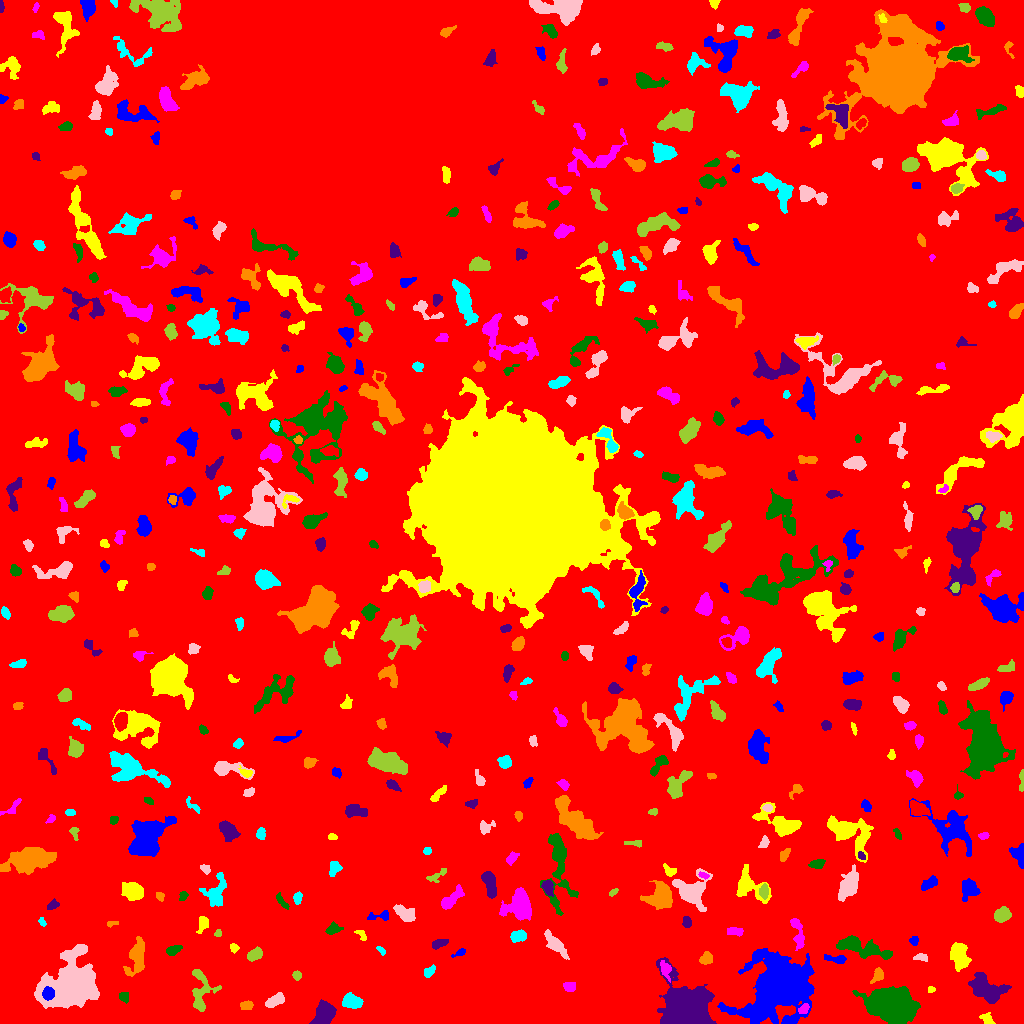

The file beside this chart, header and first rows:
ID, X, Y, A, B, theta, total_flux, mu_max, mu_median, mu_mean, R_fwhm, R_e, R10, R90, x_start, x_end, y_start, y_end, area, greylevel
0, 523, 485.9, 302.7, 286.8, 0.3406, 1644520, 17.0, 2.0, 2.175, 20.59, 232.8, 88.3, 371.2, 0, 1023, 0, 1023, 756054, 2.175
1, 779.7, 37.84, 12.14, 10.36, 0.7093, 62962, 130.0, 5.0, 16.89, 9.69, 10.59, 3.989, 23.3, 717, 814, 0, 75, 3727, 20.89
2, 986.7, 4.917, 3.832, 2.63, -0.6108, 229.0, 3.0, 2.0, 1.941, 5.698, 4.068, 1.493, 5.585, 979, 995, 0, 11, 118, 5.941
3, 803.4, 14.3, 2.679, 1.936, 0.6789, 214.0, 5.0, 2.0, 2.253, 3.385, 2.706, 1.128, 4.514, 798, 809, 10, 20, 95, 11.25
4, 124, 27.22, 2.44, 2.18, -0.5954, 175.0, 4.0, 2.0, 1.842, 4.068, 2.821, 1.128, 4.618, 119, 128, 20, 31, 95, 6.842
5, 324.2, 9.669, 5.645, 4.398, 0.9896, 2044, 11.0, 4.0, 4.949, 6.699, 6.05, 2.394, 9.788, 309, 336, 0, 24, 413, 8.949
6, 247, 18.62, 2.937, 1.64, -0.0253, 149.0, 4.0, 1.0, 1.367, 3.868, 2.764, 1.128, 4.442, 240, 253, 14, 23, 109, 7.367
7, 351.6, 22.01, 4.586, 3.318, -0.3806, 1099, 9.0, 4.0, 4.293, 6.358, 5.015, 1.954, 7.653, 342, 363, 15, 31, 256, 9.293
8, 275.1, 22.8, 4.982, 2.282, 0.5193, 555.0, 7.0, 3.0, 2.748, 4.652, 4.222, 1.596, 6.604, 265, 284, 16, 31, 202, 7.748
9, 200.8, 32.42, 11.9, 5.86, 1.557, 1337, 7.0, 3.0, 2.815, 6.18, 7.024, 2.646, 10.94, 192, 221, 12, 54, 475, 6.815
10, 382, 34.62, 4.178, 1.536, 1.524, 140.0, 4.0, 1.0, 1.538, 3.478, 2.821, 0.9772, 4.687, 378, 386, 27, 47, 91, 7.538
11, 48.06, 29.92, 2.922, 2.614, 1.486, 1137, 17.0, 7.0, 7.788, 4.514, 3.568, 1.382, 5.614, 42, 54, 23, 37, 146, 31.79
12, 930.8, 34.08, 1.933, 1.538, 0.0008951, 137.0, 5.0, 3.0, 2.915, 3.038, 2.257, 0.7979, 3.338, 928, 935, 31, 37, 47, 6.915
13, 569.8, 37.27, 2.93, 2.387, 0.3564, 217.0, 4.0, 2.0, 1.887, 4.853, 3.338, 1.262, 5.14, 563, 575, 32, 41, 115, 6.887
14, 891.5, 17.82, 10.62, 7.315, -0.2804, 18715, 38.0, 9.0, 11.62, 10.75, 10.76, 4.184, 18.11, 852, 920, 0, 37, 1610, 15.62
15, 986.4, 34.45, 8.786, 5.286, -0.5645, 3245, 14.0, 4.0, 4.807, 7.674, 7.569, 2.877, 12.44, 968, 1011, 20, 51, 675, 8.807
16, 878.1, 48.62, 3.56, 2.601, 1.13, 304.0, 6.0, 2.0, 2.235, 4.107, 3.523, 1.262, 5.754, 870, 883, 40, 56, 136, 7.235
17, 428.9, 51.67, 3.138, 2.024, 0.7128, 168.0, 3.0, 2.0, 1.541, 4.334, 3.09, 1.262, 4.72, 424, 435, 46, 59, 109, 6.541
18, 70.74, 36.11, 12.98, 10.37, 0.6636, 34197, 70.0, 9.0, 14.97, 9.027, 11.38, 4.107, 21.63, 34, 99, 15, 79, 2284, 17.97
19, 296.8, 47.6, 2.121, 1.976, -1.18, 173.0, 7.0, 2.0, 2.247, 1.954, 2.585, 0.7979, 4.184, 292, 301, 43, 53, 77, 7.247
20, 278.9, 59.22, 2.878, 1.178, 0.0359, 67.0, 2.0, 1.0, 0.9571, 3.868, 2.257, 0.9772, 3.568, 273, 286, 57, 62, 70, 6.957
21, 835.8, 64.29, 6.123, 1.797, -0.1705, 411.0, 7.0, 3.0, 2.796, 3.478, 3.827, 1.382, 5.89, 824, 846, 60, 69, 147, 8.796
22, 958.9, 68.81, 6.905, 3.918, -1.438, 1643, 10.0, 3.0, 3.969, 6.817, 6.18, 2.326, 9.982, 950, 971, 52, 81, 414, 7.969
23, 665.6, 53.61, 4.522, 2.559, -1.301, 196.0, 4.0, 1.0, 1.281, 3.909, 3.523, 1.262, 5.89, 660, 671, 41, 63, 153, 10.28
24, 860.4, 76.77, 14.72, 3.578, -0.2751, 2240, 11.0, 3.0, 3.516, 6.103, 7.136, 2.585, 11.99, 836, 892, 64, 88, 637, 8.516
25, 686.3, 13.38, 11, 8.492, -0.8434, 44907, 88.0, 12.0, 22.74, 11.2, 10.45, 4.146, 18.23, 656, 716, 0, 66, 1975, 27.74
26, 706.3, 65.04, 3.075, 2.655, 0.7431, 530.0, 8.0, 4.0, 3.732, 4.787, 3.613, 1.493, 5.642, 699, 712, 59, 72, 142, 8.732
27, 380.9, 73.32, 2.872, 1.422, -0.8298, 109.0, 3.0, 2.0, 1.847, 3.523, 2.585, 0.9772, 3.868, 376, 385, 68, 77, 59, 6.847
28, 921, 65.68, 3.892, 1.613, -0.007538, 223.0, 4.0, 2.0, 2.372, 4.549, 2.932, 1.262, 4.618, 913, 927, 62, 70, 94, 8.372
29, 254.7, 69.4, 3.687, 2.319, 0.6037, 546.0, 9.0, 3.0, 3.25, 4.107, 3.742, 1.493, 5.89, 247, 262, 62, 77, 168, 8.25
30, 598.9, 80.92, 10.56, 7.147, 0.5308, 2708, 9.0, 3.0, 3.606, 8.425, 8.098, 3.192, 13.32, 579, 625, 63, 109, 751, 7.606
31, 460.1, 71.27, 3.446, 1.232, 0.4464, 96.0, 5.0, 1.0, 1.247, 1.596, 2.257, 0.7979, 3.7, 451, 465, 66, 75, 77, 6.247
32, 233.5, 75.64, 2.045, 1.832, -0.8537, 153.0, 5.0, 2.0, 2.125, 3.09, 2.394, 0.9772, 3.742, 230, 239, 70, 80, 72, 7.125
33, 797.8, 90.3, 8.825, 2.486, -1.371, 574.0, 6.0, 2.0, 2.26, 5.754, 4.82, 1.784, 7.569, 790, 804, 73, 105, 254, 7.26
34, 173.2, 73.15, 3.578, 2.032, 0.425, 337.0, 5.0, 3.0, 2.553, 4.82, 3.478, 1.382, 5.262, 166, 182, 68, 78, 132, 7.553
35, 440.2, 80.39, 4.387, 1.851, 0.3631, 223.0, 3.0, 2.0, 1.702, 4.886, 3.432, 1.493, 5.293, 432, 448, 74, 84, 131, 6.702
36, 136.6, 66.21, 9.73, 4.037, 1.308, 1436, 6.0, 3.0, 3.082, 9.837, 7.114, 2.764, 10.76, 123, 144, 47, 87, 466, 7.082
37, 518, 87.35, 4.019, 2.634, 0.2318, 700.0, 8.0, 4.0, 4.094, 5.698, 4.222, 1.693, 6.333, 510, 526, 81, 94, 171, 8.094
38, 555.5, 78.5, 7.644, 2.478, -0.83, 799.0, 9.0, 2.0, 2.553, 3.478, 5.14, 1.693, 8.349, 544, 569, 64, 94, 313, 7.553
39, 218.1, 90.62, 1.853, 1.554, 0.8311, 106.0, 4.0, 2.0, 2.078, 3.29, 2.185, 0.7979, 3.241, 214, 221, 87, 94, 51, 7.078
40, 713.8, 83.5, 1.389, 1.296, 1.571, 50.0, 3.0, 0.0, 0.8621, 2.394, 1.784, 0.5642, 2.646, 710, 718, 80, 87, 58, 7.862
41, 914, 82.91, 2.224, 1.928, 1.432, 147.0, 4.0, 2.0, 1.934, 3.827, 2.585, 0.9772, 4.146, 909, 918, 78, 87, 76, 8.934
42, 361.7, 89.25, 3.028, 1.337, -1.047, 65.0, 3.0, 1.0, 0.7927, 1.871, 2.034, 0.7979, 3.523, 354, 366, 83, 93, 82, 6.793
43, 734.3, 92.15, 4.234, 2.009, -0.006248, 561.0, 8.0, 4.0, 4.417, 5.078, 3.7, 1.493, 5.642, 727, 743, 87, 96, 127, 9.417
44, 332.6, 94.15, 3.692, 2.365, 0.3278, 325.0, 6.0, 2.0, 2.338, 4.029, 3.432, 1.382, 5.557, 325, 343, 89, 102, 139, 7.338
45, 686.7, 101.2, 2.727, 2.111, -1.541, 213.0, 4.0, 2.0, 2.219, 4.618, 3.09, 1.262, 4.754, 682, 691, 96, 107, 96, 7.219
46, 111.5, 99.8, 3.095, 1.403, 0.1803, 118.0, 4.0, 2.0, 2.034, 3.523, 2.394, 0.7979, 3.785, 107, 118, 96, 102, 58, 7.034
47, 42.03, 101.3, 2.286, 1.481, -1.018, 104.0, 3.0, 2.0, 1.857, 3.192, 2.326, 0.9772, 3.613, 38, 46, 97, 106, 56, 6.857
48, 405, 109.4, 5.897, 2.725, -0.6188, 587.0, 5.0, 2.0, 2.232, 6.024, 4.853, 1.871, 7.464, 393, 415, 102, 119, 263, 7.232
49, 1002, 108.5, 3.658, 2.892, 0.684, 545.0, 7.0, 2.0, 2.489, 4.514, 4.029, 1.596, 6.482, 994, 1011, 101, 117, 219, 7.489
50, 913.4, 104.1, 5.716, 3.901, -0.6732, 976.0, 7.0, 3.0, 3.536, 6.604, 5.352, 2.185, 8.215, 899, 922, 93, 111, 276, 7.536
51, 380.1, 107.1, 6.735, 2.165, 0.1389, 179.0, 3.0, 1.0, 1.297, 4.184, 3.432, 1.262, 5.412, 367, 388, 103, 113, 138, 6.297
52, 202.8, 99.34, 4.07, 2.479, 1.3, 414.0, 6.0, 3.0, 2.836, 4.918, 3.785, 1.493, 5.997, 196, 208, 90, 107, 146, 6.836
53, 519.5, 116.7, 6.583, 6.127, 1.52, 4593, 21.0, 5.0, 7.132, 7.181, 6.887, 2.706, 11.77, 499, 531, 103, 136, 644, 12.13
54, 281.2, 122, 4.359, 1.531, -0.8699, 111.0, 3.0, 1.0, 1.028, 3.09, 2.877, 1.128, 4.618, 276, 289, 114, 131, 108, 6.028
55, 52.87, 118, 2.891, 1.803, 0.5868, 136.0, 3.0, 1.0, 1.417, 3.7, 2.821, 1.128, 4.442, 47, 59, 114, 125, 96, 6.417
56, 159.7, 127.3, 2.325, 1.551, -0.8013, 103.0, 4.0, 1.0, 1.493, 3.09, 2.326, 0.7979, 3.827, 156, 164, 122, 131, 69, 6.493
57, 215.9, 131.8, 8.781, 5.271, 1.23, 1231, 7.0, 3.0, 2.952, 6.433, 6.887, 2.706, 10.39, 199, 226, 117, 151, 417, 6.952
58, 691.9, 132.6, 8.466, 7.742, -0.6265, 2526, 8.0, 3.0, 3.672, 10.06, 8.038, 3.338, 12.88, 672, 712, 112, 155, 688, 7.672
59, 613, 131.3, 2.664, 1.286, 0.6046, 95.0, 3.0, 2.0, 1.667, 3.241, 2.394, 0.9772, 3.656, 609, 618, 127, 135, 57, 6.667
... 473 more rows
